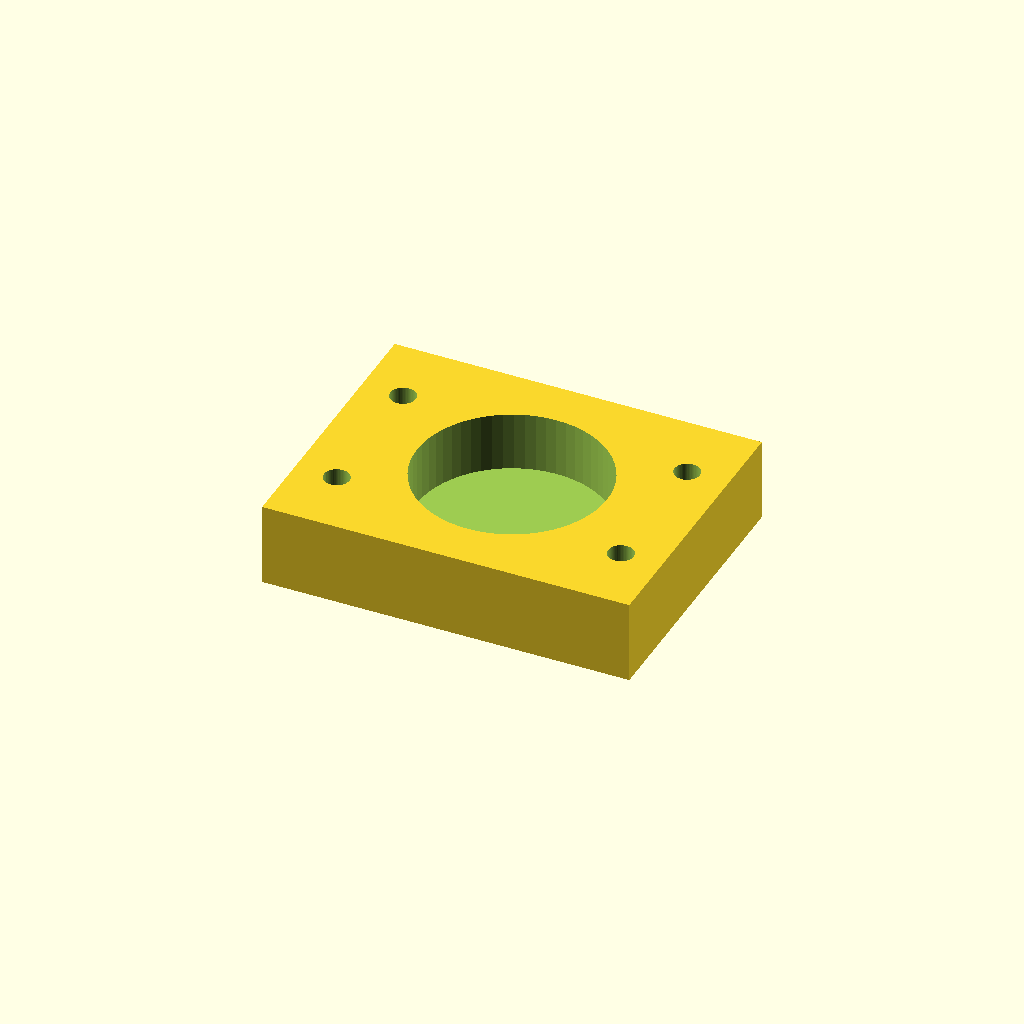
Cell 1: rendered with the file's own defaults.
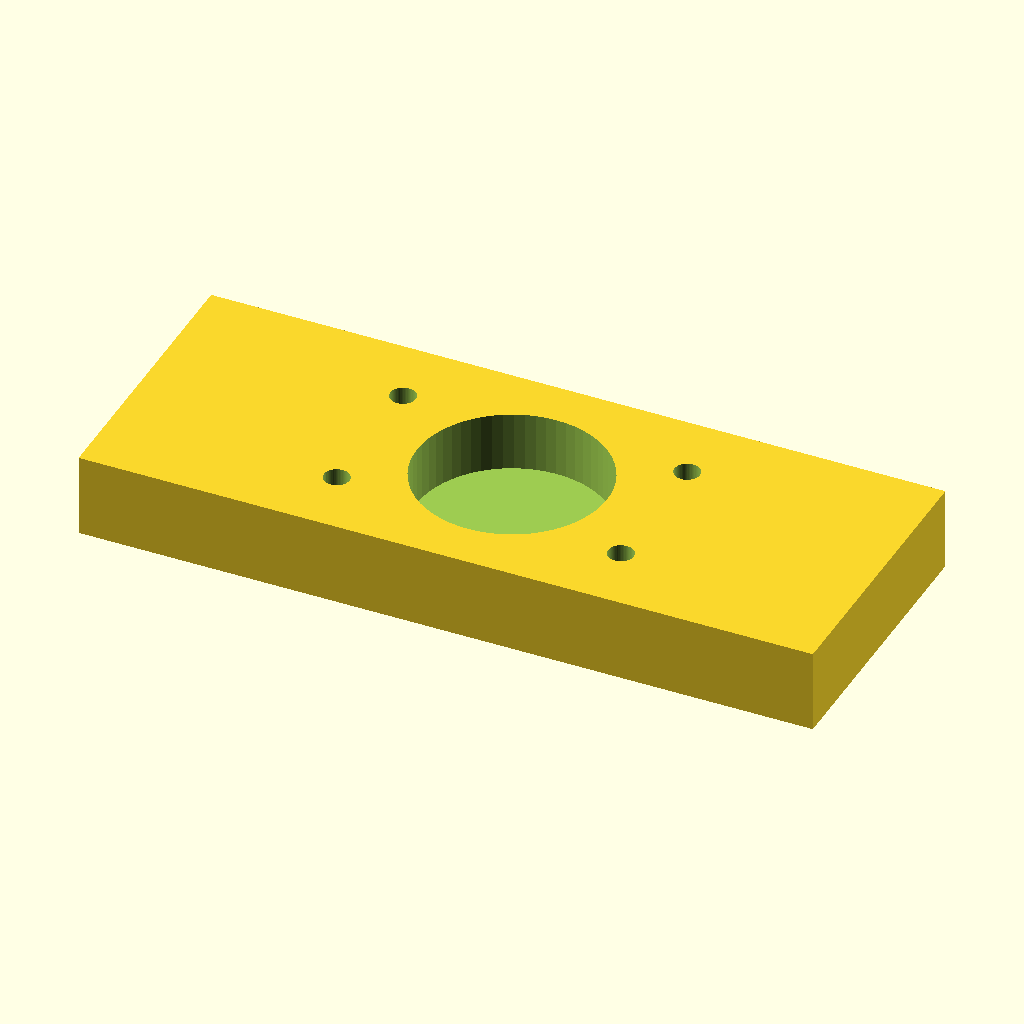
Cell 2: the same model with body_l = 124.
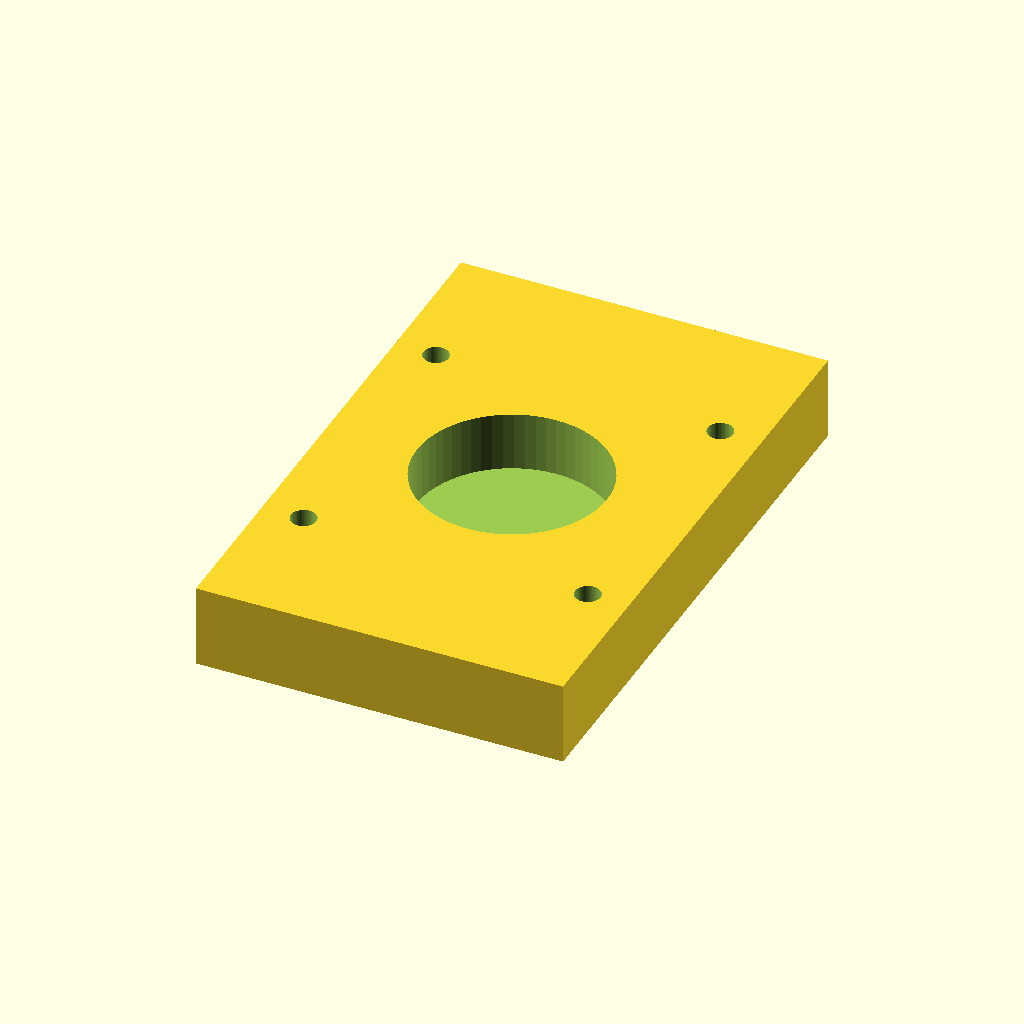
Cell 3: the same model with body_w = 96.
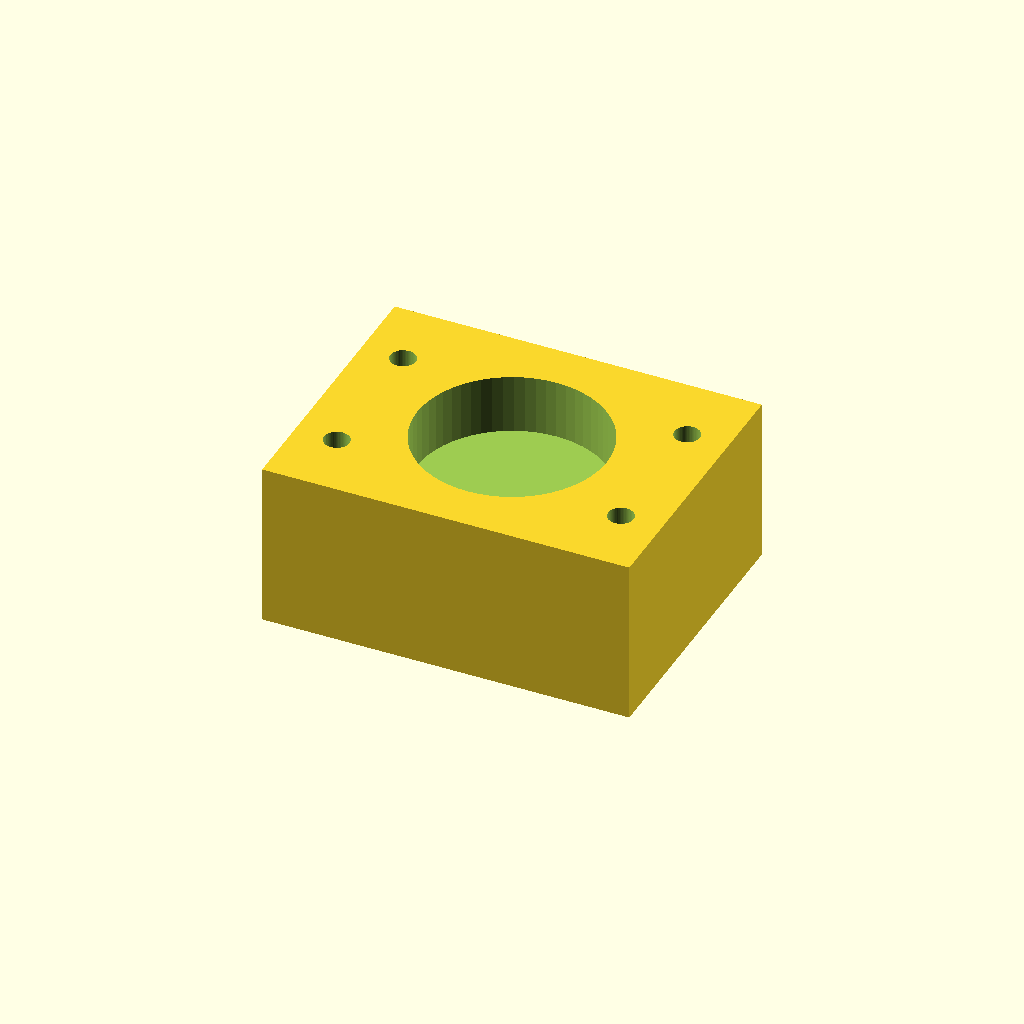
Cell 4: the same model with body_t = 28.
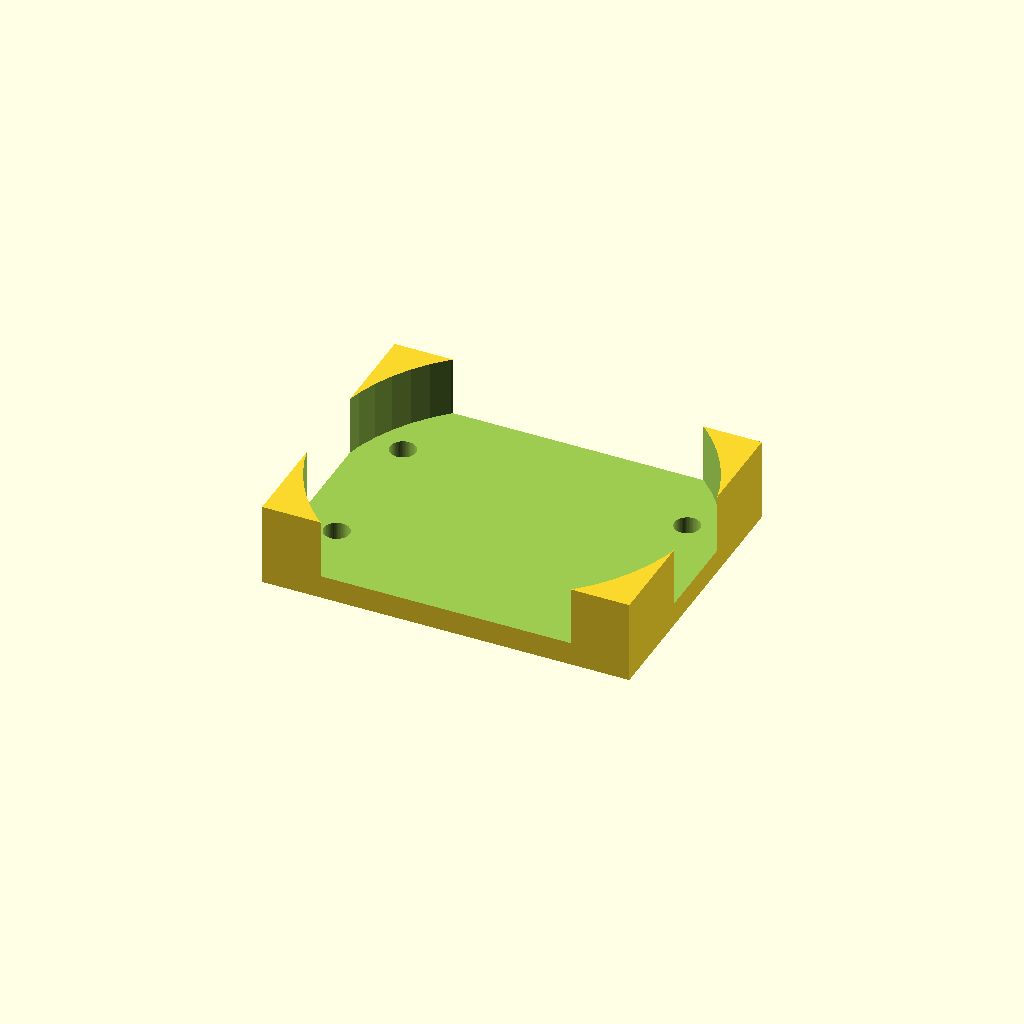
Cell 5: the same model with pocket_d = 64.
All cells are drawn from one camera (rotation 55°, 0°, 25°, orthographic, colour scheme Cornfield), so only the parameter changes between them.
OpenSCAD source file optional_data/data/parts/part_0298.scad:
// Lead-screw nut holder with 32 mm pocket.
$fn = 60;
eps = 0.02;
body_l = 62;
body_w = 48;
body_t = 14;
pocket_d = 32;
pocket_depth = 10;
mount_x = 24.0;
difference() {
    cube([body_l, body_w, body_t], center = true);
    translate([0, 0, body_t / 2 - pocket_depth - eps]) cylinder(d = pocket_d, h = pocket_depth + 2 * eps);
    for (x = [-mount_x, mount_x], y = [-body_w / 4, body_w / 4])
        translate([x, y, -body_t / 2 - eps]) cylinder(d = 4.3, h = body_t + 2 * eps);
}
Parameter table extracted from the source (name, type, default, range or options):
eps: number, default 0.02
body_l: number, default 62
body_w: number, default 48
body_t: number, default 14
pocket_d: number, default 32
pocket_depth: number, default 10
mount_x: number, default 24
